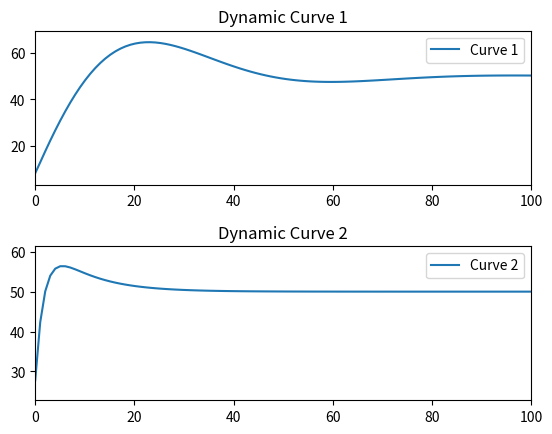

Reproduce this figure in Python.
import matplotlib.pyplot as plt
from matplotlib.animation import FuncAnimation
import numpy as np

"""
kp:與當前誤差有關, 值越大，穩態誤差越小，響應越快，但有可能造成系統震盪與不穩定。
ki:與過去誤差的累積有關，可用於消除長期的穩態誤差，但可能造成震盪，且對雜訊敏感度回提升。
kd:與未來誤差趨勢有關，用於抑制系統反應，可防震盪，提高穩定性，但調高可能會造成系統對雜訊敏感度提升
"""

import matplotlib.pyplot as plt
from matplotlib.animation import FuncAnimation

class PIDController:
    def __init__(self, kp, ki, kd, setpoint):
        self.kp = kp
        self.ki = ki
        self.kd = kd
        self.setpoint = setpoint
        self.prev_error = 0
        self.integral = 0

    def update(self, current_value):
        error = self.setpoint - current_value
        self.integral += error
        derivative = error - self.prev_error

        output = self.kp * error + self.ki * self.integral + self.kd * derivative

        self.prev_error = error
        return output

# Example usage
pid = PIDController(kp=0.1, ki=0.01, kd=0.05, setpoint=50.0)
pid_ = PIDController(kp=0.5, ki=0.05, kd=0.005, setpoint=50.0)

# 現在位置
NowPos = 0.0
NowPos_ = 0.0

# 系統迭代次數
iter = 100

# Data buffer
posBuffer = np.zeros((iter))
posBuffer_ = np.zeros((iter))
t = np.linspace(0, iter, iter)

# 繪圖設定
fig, (ax, ax_) = plt.subplots(2, 1)

# Initialize lines
line,  = ax.plot([], [], label='Curve 1')
line_, = ax_.plot([], [], label='Curve 2')

# Set legend for the first time
ax.legend()
ax_.legend()



for i in range(iter):
    control_output = pid.update(NowPos)
    control_output_ = pid_.update(NowPos_)

    NowPos += control_output
    NowPos_ += control_output_

    posBuffer[i] = NowPos
    posBuffer_[i] = NowPos_

    # # ax.cla()
    # # ax.plot(t[:i], posBuffer[:i])
    # # plt.pause(0.03)
    
    # ax.cla()
    # ax.plot(t[:i], posBuffer[:i], label='Curve 1')
    # ax.set_title('Dynamic Curve 1')
    # ax.legend()

    # ax_.cla()
    # ax_.plot(t[:i], posBuffer_[:i], label='Curve 2')
    # ax_.set_title('Dynamic Curve 2')
    # ax_.legend()
    
    # 增量式繪圖(速度較快)
    line.set_data(t[:i+1], posBuffer[:i+1])
    line_.set_data(t[:i+1], posBuffer_[:i+1])

    # Update plot without clearing
    ax.set_xlim(0, iter)  # Ensure correct x-axis range
    ax.set_ylim(min(posBuffer) - 5, max(posBuffer) + 5)  # Adjust y-axis range
    ax_.set_xlim(0, iter)
    ax_.set_ylim(min(posBuffer_) - 5, max(posBuffer_) + 5)

    # Update plot without clearing
    ax.set_title('Dynamic Curve 1')
    ax_.set_title('Dynamic Curve 2')

    
    # 調整圖間距
    fig.subplots_adjust(hspace=0.4)

    plt.draw()
    plt.pause(0.03)


    # print(f"NowPos: {NowPos:.2f}, Control Output: {control_output:.2f}")

plt.show()



class FeedforwardController:
    def __init__(self, feedforward_gain):
        self.feedforward_gain = feedforward_gain

    def compute_feedforward(self, reference):
        # Simple feedforward control law
        feedforward_output = self.feedforward_gain * reference
        return feedforward_output

class FeedbackController:
    def __init__(self, feedback_gain):
        self.feedback_gain = feedback_gain

    def compute_feedback(self, error):
        # Simple proportional feedback control law
        feedback_output = self.feedback_gain * error
        return feedback_output
    
# # Main control loop
# def main_control_loop(reference):
#     # Constants for the controllers
#     feedforward_gain = 0.1
#     feedback_gain = 0.05

#     # Create instances of the controllers
#     feedforward_controller = FeedforwardController(feedforward_gain)
#     feedback_controller = FeedbackController(feedback_gain)

#     # System's current state (position in this example)
#     current_state = 0.0

#     # Data buffer
#     feedforwardData = np.zeros((10))
#     feedbackData = np.zeros((10))
#     totalData = np.zeros((10))


#     # Loop through time steps
#     for _ in range(10):
#         # Compute feedforward control output
#         feedforward_output = feedforward_controller.compute_feedforward(reference)

#         # Compute feedback error
#         error = reference - current_state

#         # Compute feedback control output
#         feedback_output = feedback_controller.compute_feedback(error)

#         # Combined control output
#         total_output = feedforward_output + feedback_output

#         # Update the system state (in this simple example, just adding the control output)
#         current_state += total_output

#         feedforwardData[_] = feedforward_output
#         feedbackData[_] = feedback_output
#         totalData[_] = total_output
#         # Print results
#         print(f"Reference: {reference}, Current State: {current_state}, Control Output: {total_output}")

    
#     t = np.linspace(0, 10, num=10)
#     plt.plot(t, feedforwardData)
#     plt.plot(t, feedbackData)
#     plt.plot(t, totalData)
#     plt.show()

# # Example: Set a reference position and run the control loop
# main_control_loop(reference=10.0)



